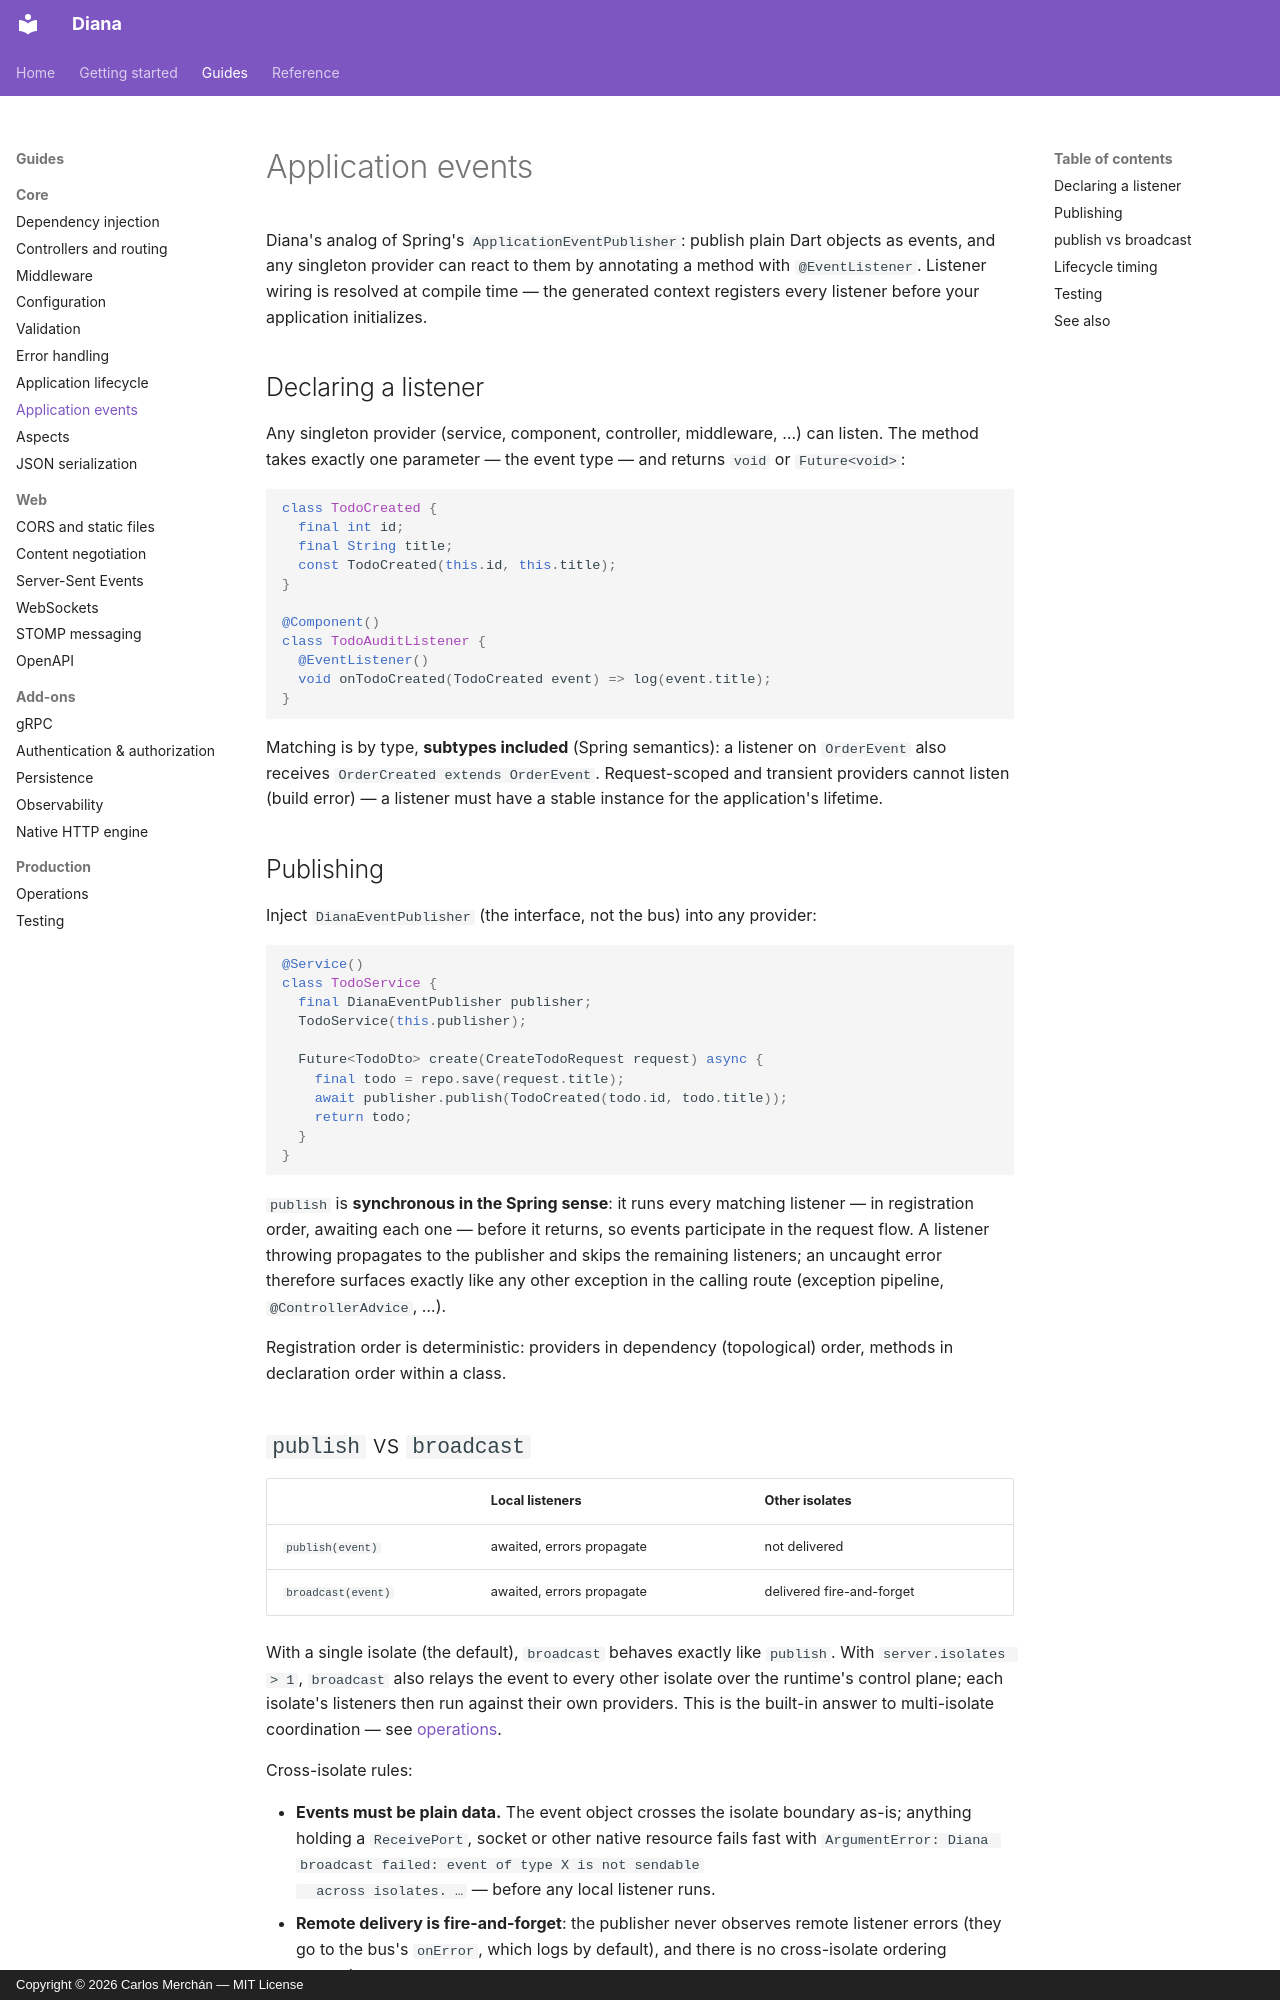

repository: carmonac/diana-be-framework · page: guides/events/index.html · generator: mkdocs · copyright: Copyright © 2026 Carlos Merchán — MIT License

# Application events

Diana's analog of Spring's `ApplicationEventPublisher`: publish plain Dart
objects as events, and any singleton provider can react to them by
annotating a method with `@EventListener`. Listener wiring is resolved at
compile time — the generated context registers every listener before your
application initializes.

## Declaring a listener

Any singleton provider (service, component, controller, middleware, …)
can listen. The method takes exactly one parameter — the event type — and
returns `void` or `Future<void>`:

```dart
class TodoCreated {
  final int id;
  final String title;
  const TodoCreated(this.id, this.title);
}

@Component()
class TodoAuditListener {
  @EventListener()
  void onTodoCreated(TodoCreated event) => log(event.title);
}
```

Matching is by type, **subtypes included** (Spring semantics): a listener
on `OrderEvent` also receives `OrderCreated extends OrderEvent`.
Request-scoped and transient providers cannot listen (build error) — a
listener must have a stable instance for the application's lifetime.

## Publishing

Inject `DianaEventPublisher` (the interface, not the bus) into any
provider:

```dart
@Service()
class TodoService {
  final DianaEventPublisher publisher;
  TodoService(this.publisher);

  Future<TodoDto> create(CreateTodoRequest request) async {
    final todo = repo.save(request.title);
    await publisher.publish(TodoCreated(todo.id, todo.title));
    return todo;
  }
}
```

`publish` is **synchronous in the Spring sense**: it runs every matching
listener — in registration order, awaiting each one — before it returns,
so events participate in the request flow. A listener throwing propagates
to the publisher and skips the remaining listeners; an uncaught error
therefore surfaces exactly like any other exception in the calling route
(exception pipeline, `@ControllerAdvice`, …).

Registration order is deterministic: providers in dependency
(topological) order, methods in declaration order within a class.
